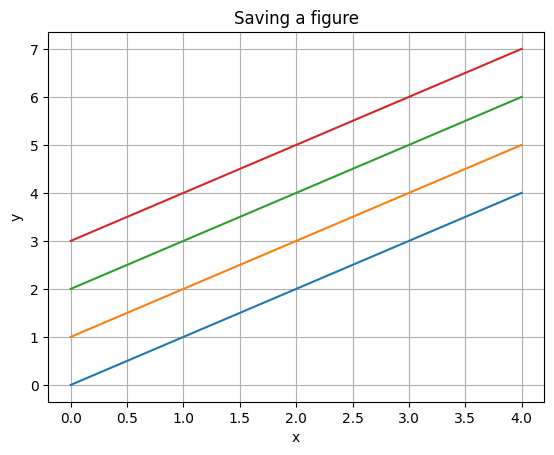

This figure's Python source: (Note: this script raises an exception after producing the figure.)
import matplotlib
import matplotlib as mpl
import matplotlib.pyplot as plt
import numpy as np

matplotlib.rcParams['font.family'] = 'Malgun Gothic'   # '맑은 고딕'으로 설정
matplotlib.rcParams['axes.unicode_minus'] = False

mpl.rcParams['figure.figsize']
mpl.rcParams['figure.dpi']


x = np.arange(0, 5, 1)
y1 = x
y2 = x + 1
y3 = x + 2
y4 = x + 3

plt.plot(x, y1, x, y2, x, y3, x, y4)

plt.grid(True)
plt.xlabel('x')
plt.ylabel('y')
plt.title('Saving a figure')

# 그래프를 이미지 파일로 저장. dpi는 100으로 설정(해상도)
plt.savefig('/Users/<user>/Desktop/python/ch15_matplotlib/saveFigTest1.png', dpi=100)
plt.show()


fruit = ['사과', '바나나', '딸기', '오렌지', '포도']
result = [7, 6, 3, 2, 2]
explode_value = (0.1, 0, 0, 0, 0)

plt.figure(figsize=(5, 5))  # 그래프의 크기를 지정
plt.pie(result, labels=fruit, autopct='%.1f%%', startangle=90,
        counterclock=False, explode=explode_value, shadow=True)

# 그래프를 이미지 파일로 저장. dpi는 200으로 설정
plt.savefig('/Users/<user>/Desktop/python/ch15_matplotlib/saveFigTest2.png', dpi=200)
plt.show()
